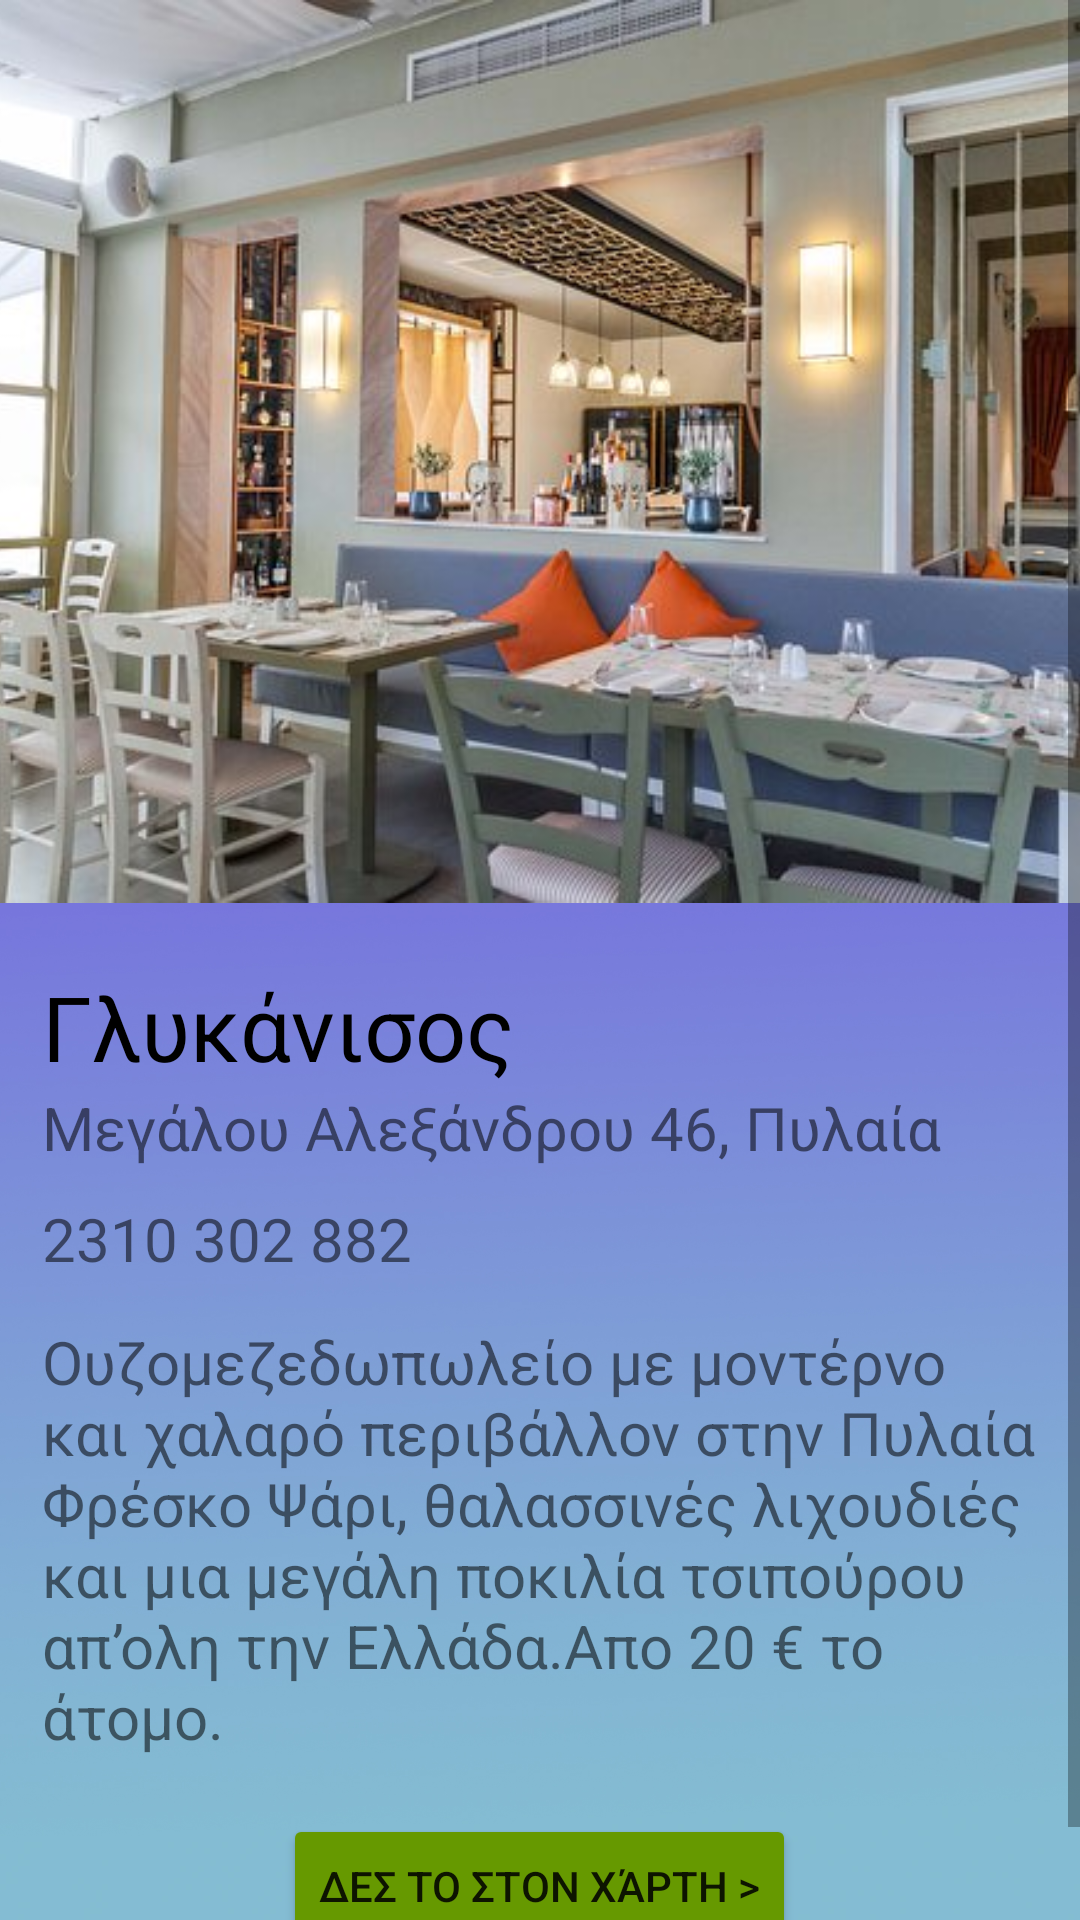

Produce the Android XML layout that renders to this screen, including the resource entries it uses.
<!-- AndroidManifest.xml: application theme Theme.TakeMeOut -->
<!-- res/layout/glikanisos.xml -->
<?xml version="1.0" encoding="utf-8"?>
<androidx.constraintlayout.widget.ConstraintLayout xmlns:android="http://schemas.android.com/apk/res/android"
    xmlns:app="http://schemas.android.com/apk/res-auto"
    xmlns:tools="http://schemas.android.com/tools"
    android:layout_width="match_parent"
    android:layout_height="match_parent"
    tools:context=".stores.food.Glikanisos">

    <ImageView
        android:id="@+id/background1"
        android:layout_width="match_parent"
        android:layout_height="match_parent"
        android:adjustViewBounds="true"
        android:scaleType="centerCrop"
        app:layout_constraintBottom_toBottomOf="parent"
        app:layout_constraintEnd_toEndOf="parent"
        app:layout_constraintHorizontal_bias="0.0"
        app:layout_constraintStart_toStartOf="parent"
        app:layout_constraintTop_toTopOf="parent"
        app:layout_constraintVertical_bias="0.0"
        app:srcCompat="@mipmap/drinksback"
        tools:ignore="ContentDescription" />


    <ScrollView
        android:id="@+id/scrollView"
        android:layout_width="match_parent"
        android:layout_height="match_parent"
        android:fillViewport="true" >

        <LinearLayout
            android:layout_width="match_parent"
            android:layout_height="wrap_content"
            android:orientation="vertical" >


            <ImageView
                android:id="@+id/image"
                android:layout_width="match_parent"
                android:layout_height="301dp"
                android:layout_marginBottom="1dp"
                android:gravity="center"
                android:scaleType="centerCrop"
                app:layout_constraintEnd_toEndOf="parent"
                app:layout_constraintStart_toStartOf="parent"
                app:srcCompat="@drawable/glikanisos"
                android:contentDescription="@string/picture_of_store_s_burgers" />


            <TextView
                android:id="@+id/image_desc"
                style="bold"
                android:layout_width="wrap_content"
                android:layout_height="wrap_content"
                android:layout_marginStart="14dp"
                android:layout_marginTop="20dp"
                android:text="Γλυκάνισος"
                android:textColor="@android:color/black"
                android:textSize="30sp" />

            <TextView

                android:id="@+id/address"
                android:layout_width="wrap_content"
                android:layout_height="wrap_content"
                android:layout_marginStart="14dp"
                android:text="Μεγάλου Αλεξάνδρου 46, Πυλαία"
                android:textSize="20sp" />

            <TextView

                android:id="@+id/phone"
                android:layout_width="wrap_content"
                android:layout_height="wrap_content"
                android:layout_marginStart="14dp"
                android:layout_marginTop="10dp"
                android:text="@string/glikanisos_desc"
                android:textSize="20sp" />

            <TextView
                android:id="@+id/desc"
                android:layout_width="match_parent"
                android:layout_height="wrap_content"
                android:layout_margin="14dp"
                android:text="@string/glikanisos_descri"
                android:textSize="20sp" />

            <Button
                android:id="@+id/button4"
                android:layout_width="wrap_content"
                android:layout_height="wrap_content"
                android:layout_gravity="center"
                android:layout_marginTop="5dp"
                android:layout_marginBottom="20dp"
                android:backgroundTint="@android:color/holo_green_dark"
                android:onClick="openMap"
                android:text="Δες το στον χάρτη >" />


        </LinearLayout>
    </ScrollView>

</androidx.constraintlayout.widget.ConstraintLayout>
<!-- resources referenced by this layout -->
<resources>
  <!-- drawable glikanisos: jpg bitmap (drawable, 51572 bytes) -->
  <!-- mipmap drinksback: jpg bitmap (mipmap-hdpi, 190827 bytes) -->
  <string name="glikanisos_desc">2310 302 882</string>
  <string name="glikanisos_descri">Ουζομεζεδωπωλείο με μοντέρνο και χαλαρό περιβάλλον στην Πυλαία Φρέσκο Ψάρι, θαλασσινές λιχουδιές και μια μεγάλη ποκιλία τσιπούρου απ’ολη την Ελλάδα.Απο 20 € το άτομο.</string>
  <string name="picture_of_store_s_burgers">picture of store\'s burgers</string>
  <style name="Theme.TakeMeOut" parent="Theme.MaterialComponents.DayNight.DarkActionBar">
          
          <item name="colorPrimary">@color/purple_500</item>
          
          <item name="colorOnPrimary">@color/white</item>
          
          <item name="colorSecondary">@color/teal_200</item>
          <item name="colorSecondaryVariant">@color/teal_700</item>
          <item name="colorOnSecondary">@color/black</item>
          
          <item name="android:statusBarColor" tools:targetApi="l">?attr/colorPrimaryVariant</item>
          
      </style>
  <!-- not gathered from this repository: default colours our renderer supplied (Android Studio template values) -->
  <color name="purple_500">#FF6200EE</color>
  <color name="teal_200">#FF03DAC5</color>
  <color name="teal_700">#FF018786</color>
  <color name="black">#FF000000</color>
  <color name="white">#FFFFFFFF</color>
</resources>
